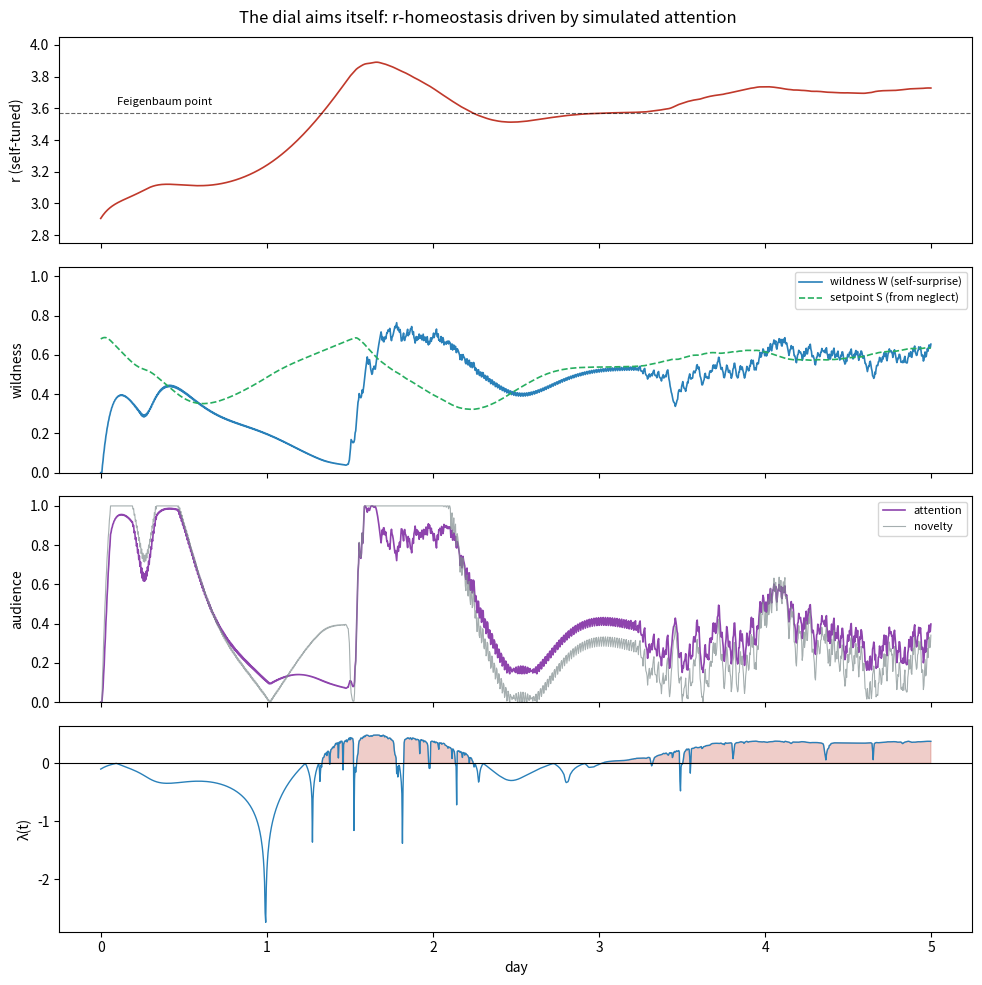
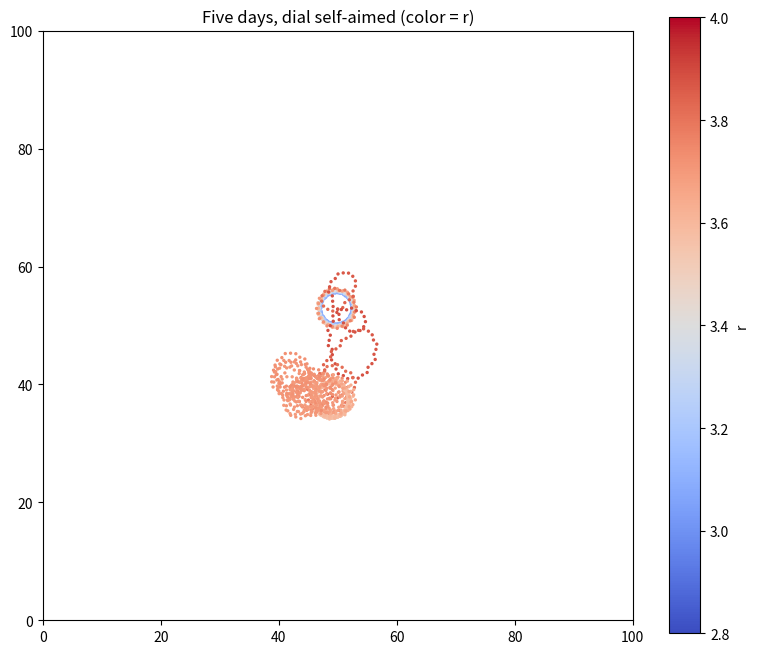
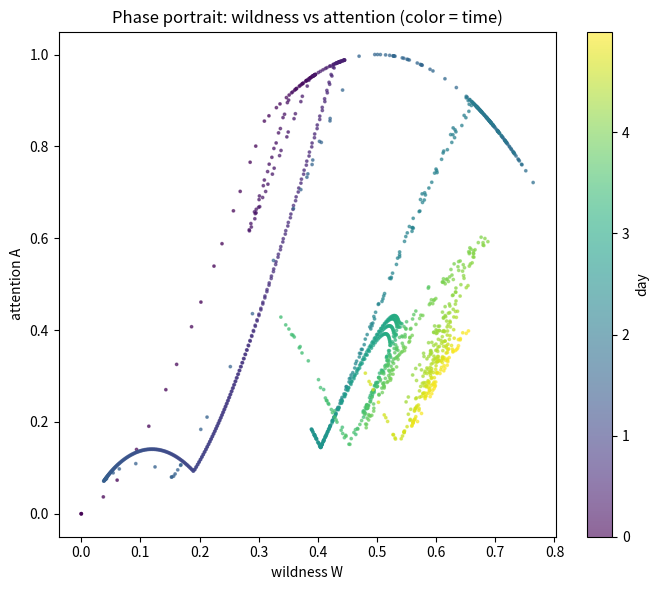

Write Python code to recreate these figures, in order.
#!/usr/bin/env python3
"""The dial aims itself: r-homeostasis driven by a simulated audience.

Inner loop: the robot measures its own behavioral wildness W (how surprised it
is by its own motion, via its own LMS predictor) and nudges r toward a
setpoint S: r += a*(S - W).

Outer loop: a simulated audience. Attention = inverted-U in wildness
(Berlyne/Wundt: too still = boring, too wild = unwatchable) discounted by
habituation (novelty = change vs. the long-run average). Neglect -> S rises ->
r rises -> wilder. The vicious loop is allowed to run.

PREDICTIONS (written before running):
  P1. r will not sit still: attention habituates, so r oscillates over 5 days.
  P2. Time-averaged r hovers near the edge (3.5-3.7): the inverted-U pulls it there.
  P3. Possible late pinning at r~4 (chaos trap): if wildness kills attention,
      neglect keeps S high and nothing pulls it back. If seen, the nightly
      "dreaming" reset becomes a design requirement, not a nice-to-have.
  P4. Audience surprise peaks at transitions, not at steady chaos.
"""
import os
import numpy as np
import matplotlib
matplotlib.use("Agg")
import matplotlib.pyplot as plt

OUT = os.path.expanduser("~/workspace/art-project")
os.makedirs(OUT, exist_ok=True)

DAYS, TPD = 5, 288
T = DAYS * TPD

# Lyapunov curve for the lambda strip (recomputed compactly)
rl = np.linspace(2.8, 4.0, 800)
xx = np.full_like(rl, 0.5)
for _ in range(500):
    xx = rl * xx * (1 - xx)
acc = np.zeros_like(rl)
for _ in range(3000):
    xx = rl * xx * (1 - xx)
    acc += np.log(np.abs(rl * (1 - 2 * xx)) + 1e-300)
lam_curve = np.clip(acc / 3000, -3, 1)


class LMS:
    """Tiny online linear predictor: predicts next kick from last 3."""
    def __init__(self, lr=0.05):
        self.w = np.zeros(3)
        self.lr = lr
        self.hist = []

    def step(self, kick):
        self.hist.append(kick)
        err = 0.0
        if len(self.hist) >= 4:
            feat = np.array(self.hist[-4:-1])
            pred = self.w @ feat
            err = kick - pred
            self.w += self.lr * err * feat
        return abs(err)


def run():
    x = 0.3
    r = 2.9
    pos = np.array([50.0, 50.0])
    theta = 0.0
    self_pred, aud_pred = LMS(0.05), LMS(0.05)
    W = 0.0          # wildness: EMA of self-surprise
    W_long = 0.0     # slow average (habituation reference)
    A_ema = 0.3
    rec = {k: [] for k in
           ["r", "W", "S", "A", "novelty", "surprise", "x", "pos"]}
    for t in range(T):
        x = r * x * (1 - x)
        kick = 2.0 * (x - 0.5)
        theta += kick
        pos = np.clip(pos + 0.9 * np.array([np.cos(theta), np.sin(theta)]), 2, 98)

        s_sur = self_pred.step(kick)     # how surprised am I by myself?
        a_sur = aud_pred.step(kick)      # how surprised is the audience?
        W = 0.95 * W + 0.05 * min(s_sur / 0.5, 1.0)
        W_long = 0.9967 * W_long + 0.0033 * W   # ~300-tick memory

        novelty = min(abs(W - W_long) / 0.3, 1.0)
        I = 4 * W * (1 - W)                       # inverted-U: peak at W=0.5
        A = I * (0.15 + 0.85 * novelty)
        A_ema = 0.9958 * A_ema + 0.0042 * A       # ~240-tick memory

        S = float(np.clip(0.5 + 1.2 * (0.45 - A_ema), 0.05, 0.95))
        r = float(np.clip(r + 0.008 * (S - W), 2.8, 4.0))

        for k, v in [("r", r), ("W", W), ("S", S), ("A", A),
                     ("novelty", novelty), ("surprise", a_sur),
                     ("x", x)]:
            rec[k].append(v)
        rec["pos"].append(pos.copy())
    for k in rec:
        rec[k] = np.array(rec[k])
    return rec


rec = run()
r_hist = rec["r"]
lam_t = np.interp(r_hist, rl, lam_curve)
days = np.arange(T) / TPD

# ---- prediction scorecard (computed, reported in reply) ----
print("--- scorecard ---")
print(f"r range over 5 days: [{r_hist.min():.3f}, {r_hist.max():.3f}]")
print(f"mean r: {r_hist.mean():.3f} | frac time r>3.9: {(r_hist > 3.9).mean():.2f}")
print(f"r std: {r_hist.std():.3f} (oscillation amplitude)")
print(f"final-day mean r: {r_hist[-TPD:].mean():.3f} (pinning check)")
# surprise at transitions vs steady chaos:
dr = np.abs(np.diff(r_hist))
trans = dr > np.median(dr)
s = rec['surprise'][1:]
print(f"mean surprise |r changing fast|: {s[trans].mean():.3f} "
      f"vs slow: {s[~trans].mean():.3f}")
print(f"mean attention: {rec['A'].mean():.3f}")

# ---- plots ----
fig, axes = plt.subplots(4, 1, figsize=(10, 10), sharex=True)
axes[0].plot(days, r_hist, c="#c0392b", lw=1.2)
axes[0].axhline(3.5699456, c="black", ls="--", lw=0.8, alpha=0.6)
axes[0].text(0.1, 3.62, "Feigenbaum point", fontsize=8)
axes[0].set_ylabel("r (self-tuned)")
axes[0].set_ylim(2.75, 4.05)
axes[1].plot(days, rec["W"], c="#2980b9", lw=1.2, label="wildness W (self-surprise)")
axes[1].plot(days, rec["S"], c="#27ae60", lw=1.2, ls="--", label="setpoint S (from neglect)")
axes[1].set_ylabel("wildness")
axes[1].legend(fontsize=8)
axes[1].set_ylim(0, 1.05)
axes[2].plot(days, rec["A"], c="#8e44ad", lw=1.2, label="attention")
axes[2].plot(days, rec["novelty"], c="#7f8c8d", lw=0.8, alpha=0.7, label="novelty")
axes[2].set_ylabel("audience")
axes[2].legend(fontsize=8)
axes[2].set_ylim(0, 1.05)
axes[3].plot(days, lam_t, c="#2980b9", lw=1)
axes[3].axhline(0, c="black", lw=0.8)
axes[3].fill_between(days, lam_t, 0, where=(lam_t > 0), color="#c0392b", alpha=0.25)
axes[3].set_ylabel("λ(t)")
axes[3].set_xlabel("day")
fig.suptitle("The dial aims itself: r-homeostasis driven by simulated attention")
fig.tight_layout()
fig.savefig(f"{OUT}/r_selftune.png", dpi=110)

fig, ax = plt.subplots(figsize=(8, 8))
pos = rec["pos"]
sc = ax.scatter(pos[:, 0], pos[:, 1], c=r_hist, s=2, cmap="coolwarm",
                vmin=2.8, vmax=4.0)
ax.set_xlim(0, 100); ax.set_ylim(0, 100); ax.set_aspect("equal")
ax.set_title("Five days, dial self-aimed (color = r)")
fig.colorbar(sc, ax=ax, label="r", shrink=0.8)
fig.tight_layout()
fig.savefig(f"{OUT}/r_selftune_traj.png", dpi=110)

fig, ax = plt.subplots(figsize=(7, 6))
sc = ax.scatter(rec["W"], rec["A"], c=days, s=3, cmap="viridis", alpha=0.6)
ax.set_xlabel("wildness W")
ax.set_ylabel("attention A")
ax.set_title("Phase portrait: wildness vs attention (color = time)")
fig.colorbar(sc, ax=ax, label="day")
fig.tight_layout()
fig.savefig(f"{OUT}/r_phase.png", dpi=110)
print("saved plots to", OUT)
